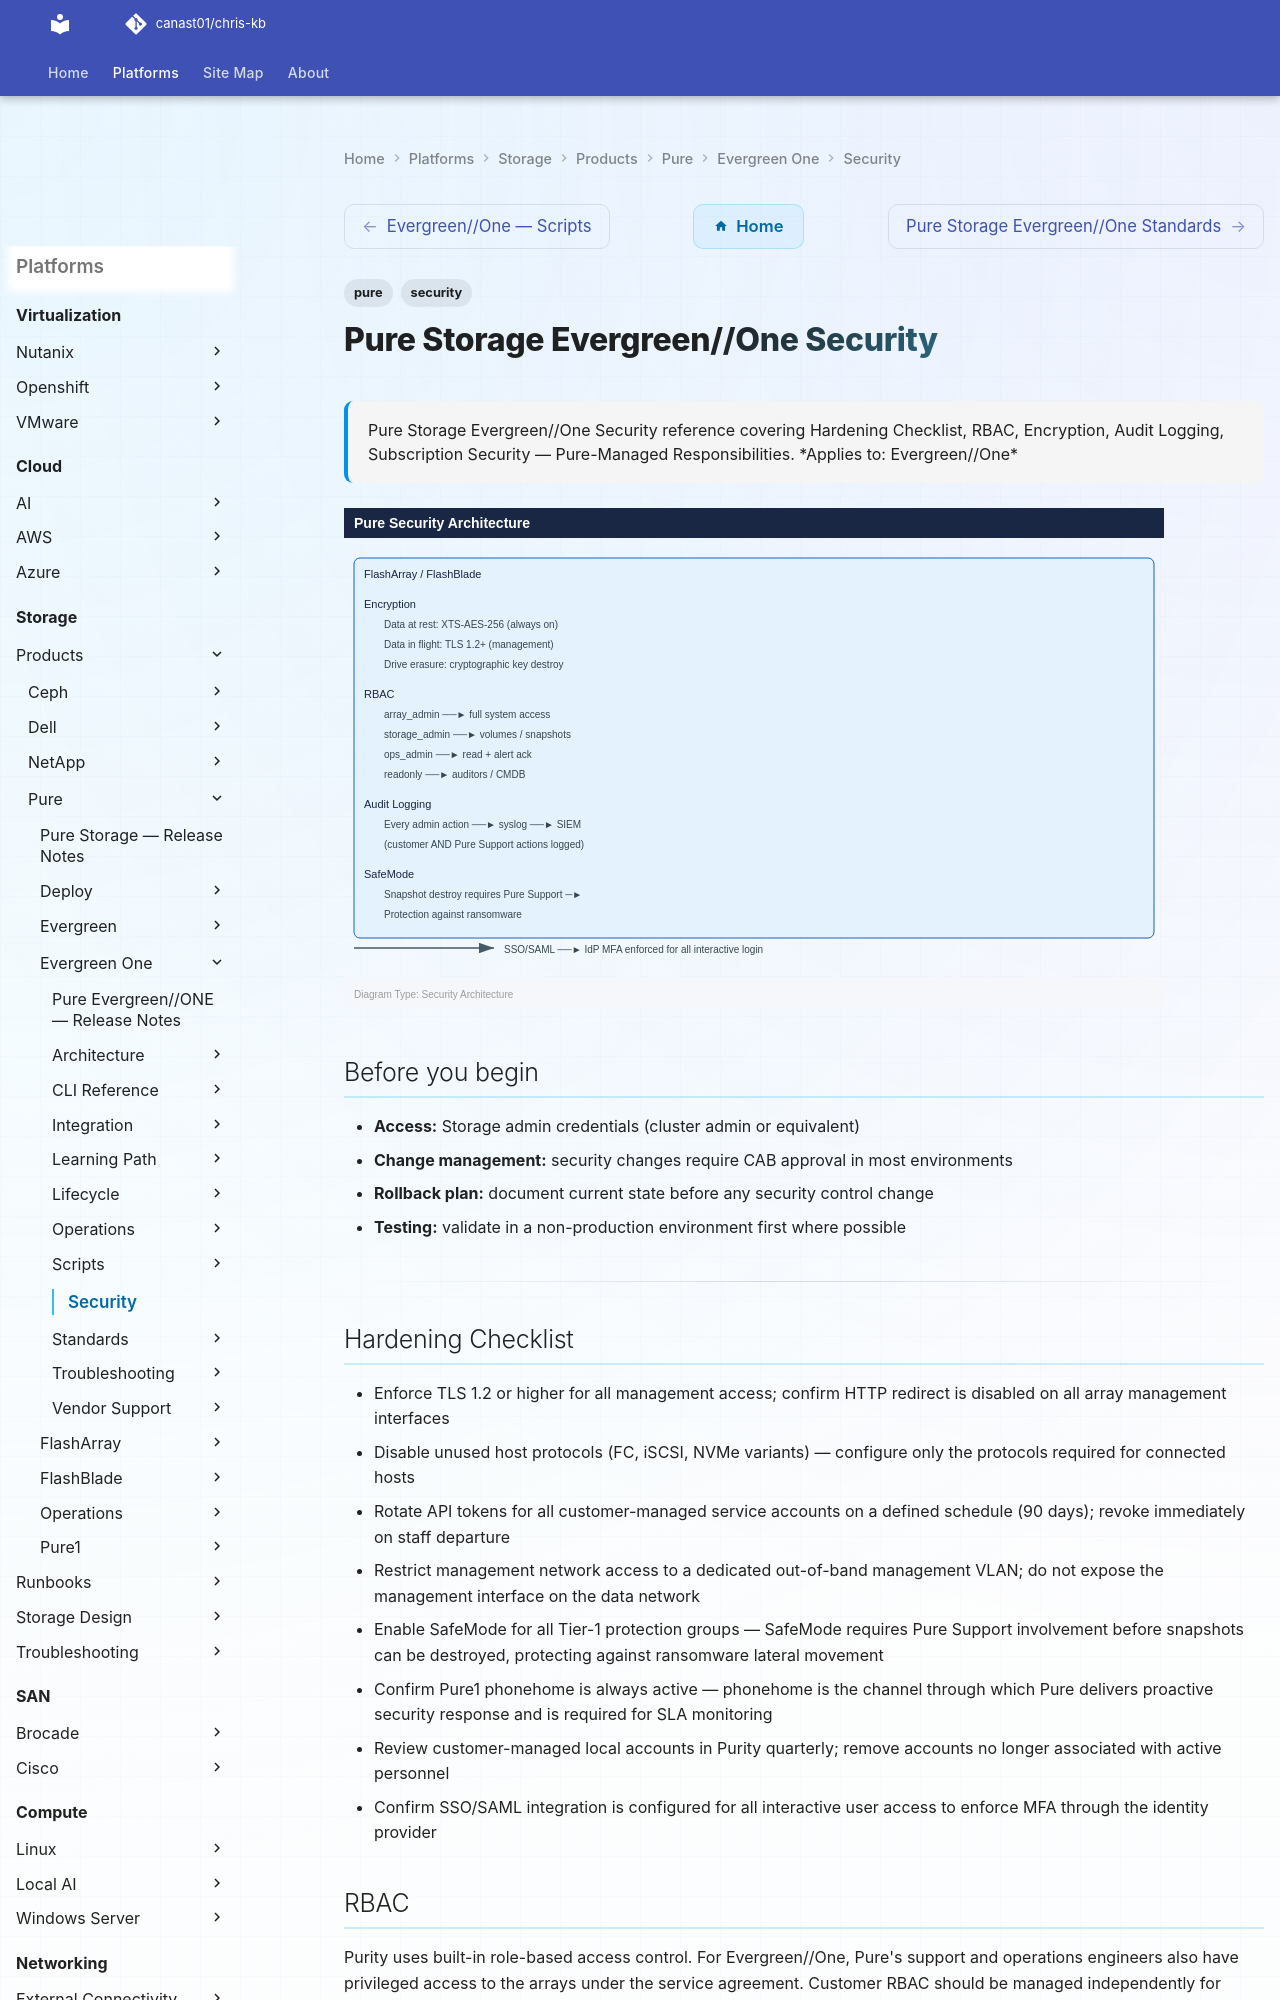

repository: canast01/chris-kb · page: storage/products/pure/evergreen-one/security/index.html · generator: mkdocs

---
tags:
  - pure
  - security
description: "Pure Storage Evergreen//One Security reference covering Hardening Checklist, RBAC, Encryption, Audit Logging, Subscription Security — Pure-Managed..."
---
# Pure Storage Evergreen//One Security

<div class="kb-summary">
Pure Storage Evergreen//One Security reference covering Hardening Checklist, RBAC, Encryption, Audit Logging, Subscription Security — Pure-Managed Responsibilities.

*Applies to: Evergreen//One*
</div>

![Pure Storage Evergreen//One Security — Diagram](../../../../../assets/storage-pure-evergreen-one-security-diagram.svg)

## Before you begin

- **Access:** Storage admin credentials (cluster admin or equivalent)
- **Change management:** security changes require CAB approval in most environments
- **Rollback plan:** document current state before any security control change
- **Testing:** validate in a non-production environment first where possible

---

## Hardening Checklist

- Enforce TLS 1.2 or higher for all management access; confirm HTTP redirect is disabled on all array management interfaces
- Disable unused host protocols (FC, iSCSI, NVMe variants) — configure only the protocols required for connected hosts
- Rotate API tokens for all customer-managed service accounts on a defined schedule (90 days); revoke immediately on staff departure
- Restrict management network access to a dedicated out-of-band management VLAN; do not expose the management interface on the data network
- Enable SafeMode for all Tier-1 protection groups — SafeMode requires Pure Support involvement before snapshots can be destroyed, protecting against ransomware lateral movement
- Confirm Pure1 phonehome is always active — phonehome is the channel through which Pure delivers proactive security response and is required for SLA monitoring
- Review customer-managed local accounts in Purity quarterly; remove accounts no longer associated with active personnel
- Confirm SSO/SAML integration is configured for all interactive user access to enforce MFA through the identity provider
